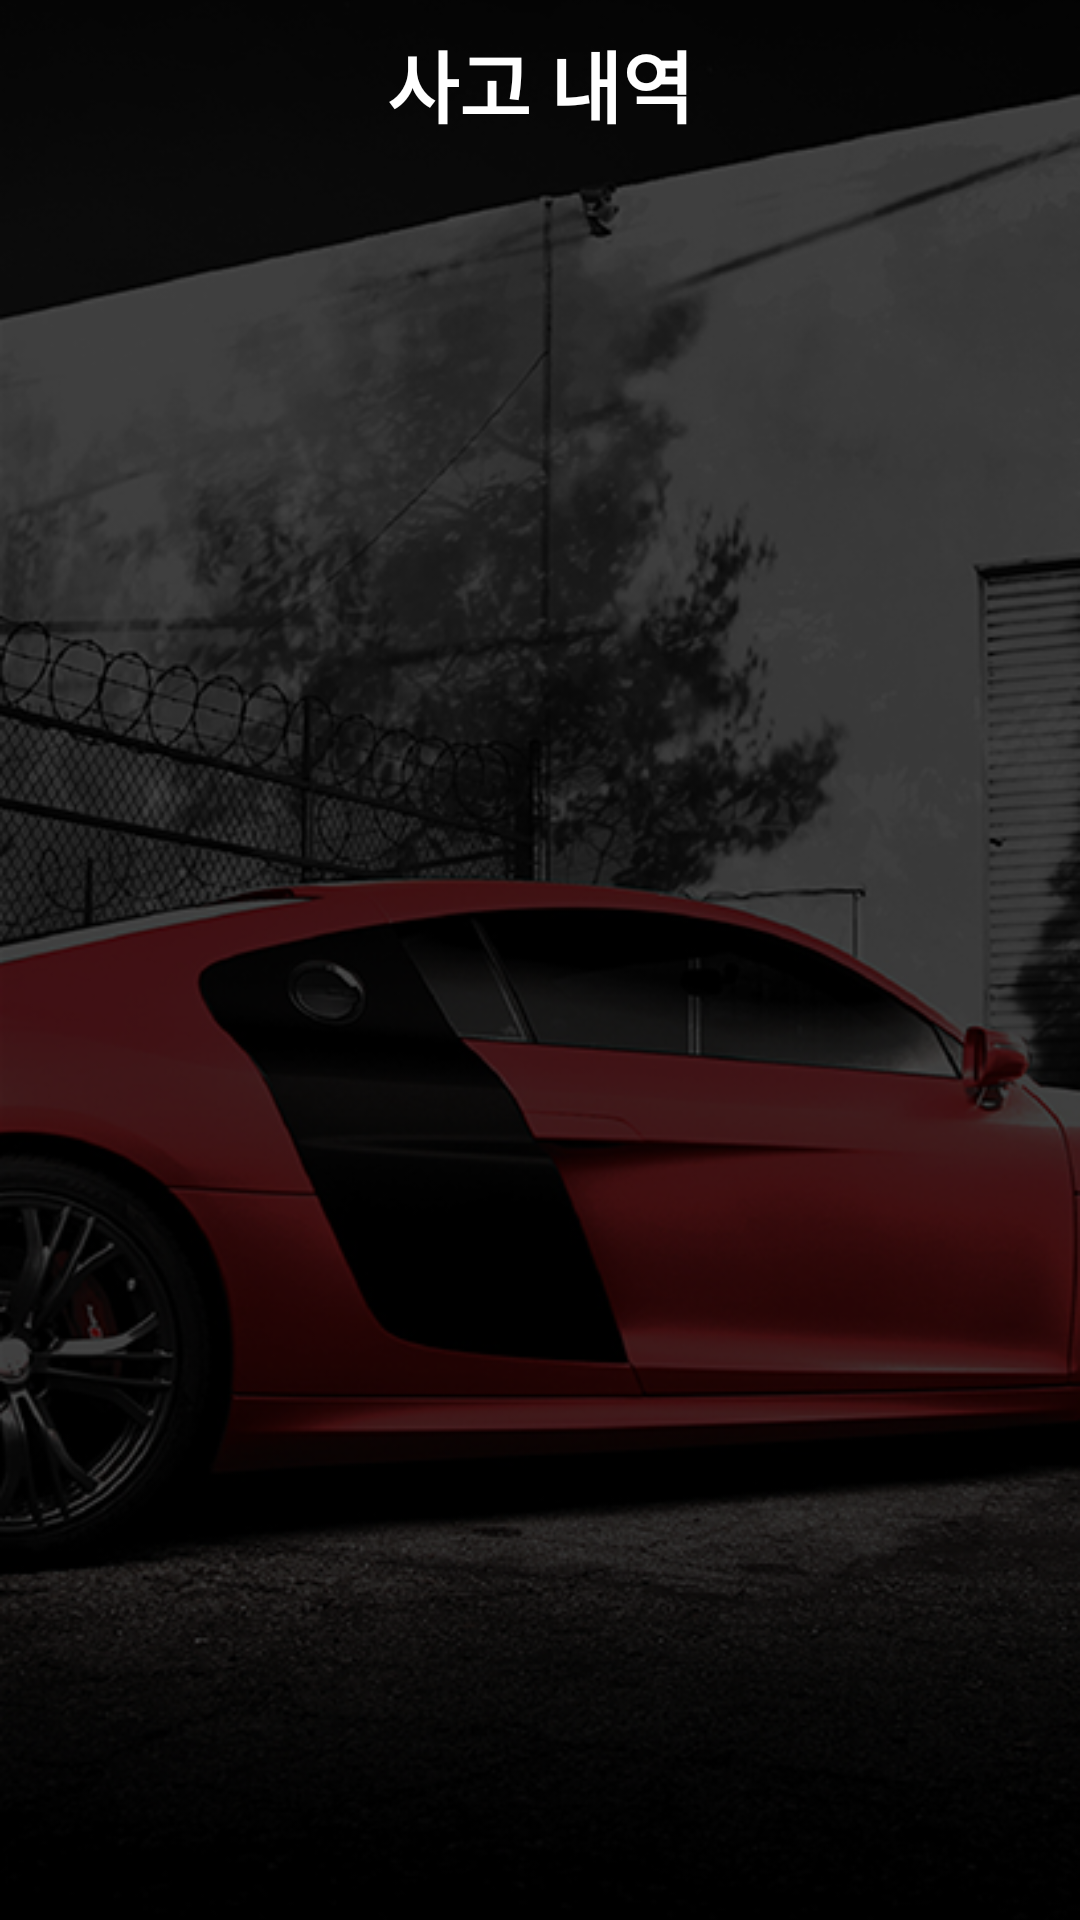

Layout XML and referenced resources for this Android screen:
<!-- AndroidManifest.xml: application theme AppTheme -->
<!-- res/layout/activity_accident_history.xml -->
<?xml version="1.0" encoding="utf-8"?>
<android.support.constraint.ConstraintLayout xmlns:android="http://schemas.android.com/apk/res/android"
    xmlns:app="http://schemas.android.com/apk/res-auto"
    xmlns:tools="http://schemas.android.com/tools"
    android:layout_width="match_parent"
    android:layout_height="match_parent"
    tools:context="com.example.alisa.activity.AccidentHistoryActivity">

    <ImageView
        android:layout_width="0dp"
        android:layout_height="0dp"
        android:adjustViewBounds="true"
        android:scaleType="centerCrop"
        android:src="@drawable/background_notification"
        app:layout_constraintStart_toStartOf="parent"
        app:layout_constraintEnd_toEndOf="parent"
        app:layout_constraintTop_toTopOf="parent"
        app:layout_constraintBottom_toBottomOf="parent" />

    <android.support.design.widget.AppBarLayout
        android:id="@+id/appbar"
        android:layout_width="match_parent"
        android:layout_height="wrap_content"
        android:background="@android:color/transparent"
        android:elevation="0dp">

        <android.support.v7.widget.Toolbar
            android:id="@+id/toolbar"
            android:layout_width="match_parent"
            android:layout_height="?attr/actionBarSize"
            app:title=""
            android:background="@android:color/transparent"
            android:elevation="0dp">

            <TextView
                android:layout_width="wrap_content"
                android:layout_height="wrap_content"
                android:text="사고 내역"
                android:layout_gravity="center"
                android:textColor="@android:color/white"
                android:textStyle="bold"
                android:textSize="26sp"/>

        </android.support.v7.widget.Toolbar>

    </android.support.design.widget.AppBarLayout>

    <android.support.v7.widget.RecyclerView
        android:id="@+id/recycler_view"
        android:layout_width="0dp"
        android:layout_height="0dp"
        app:layout_constraintTop_toBottomOf="@id/appbar"
        app:layout_constraintBottom_toBottomOf="parent"
        app:layout_constraintStart_toStartOf="parent"
        app:layout_constraintEnd_toEndOf="parent"
        android:background="@android:color/transparent"
        android:layout_marginTop="30dp"
        android:layout_marginBottom="10dp"
        android:layout_marginLeft="30dp"
        android:layout_marginRight="30dp">

    </android.support.v7.widget.RecyclerView>

</android.support.constraint.ConstraintLayout>
<!-- resources referenced by this layout -->
<resources>
  <!-- drawable background_notification: png bitmap (drawable, 233493 bytes) -->
  <style name="AppTheme" parent="Theme.AppCompat.Light.NoActionBar">
          
          <item name="colorPrimary">@color/colorPrimary</item>
          <item name="colorPrimaryDark">@color/colorPrimaryDark</item>
          <item name="colorAccent">@color/colorPrimaryDark</item>
          <item name="android:textColor">@android:color/white</item>
          <item name="android:textSize">20sp</item>
      </style>
  <color name="colorPrimary">#ad282b</color>
  <color name="colorPrimaryDark">#333333</color>
</resources>
